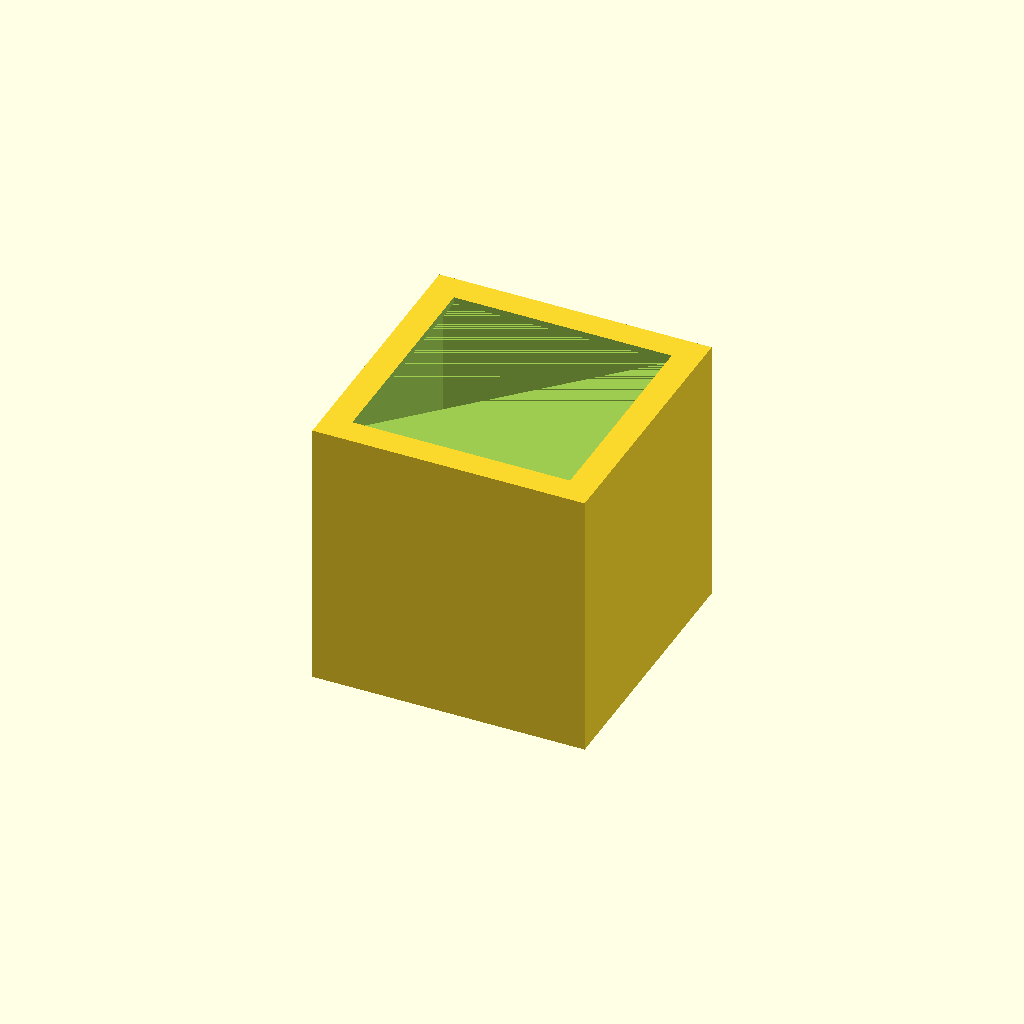
Cell 1: the model at its default parameters.
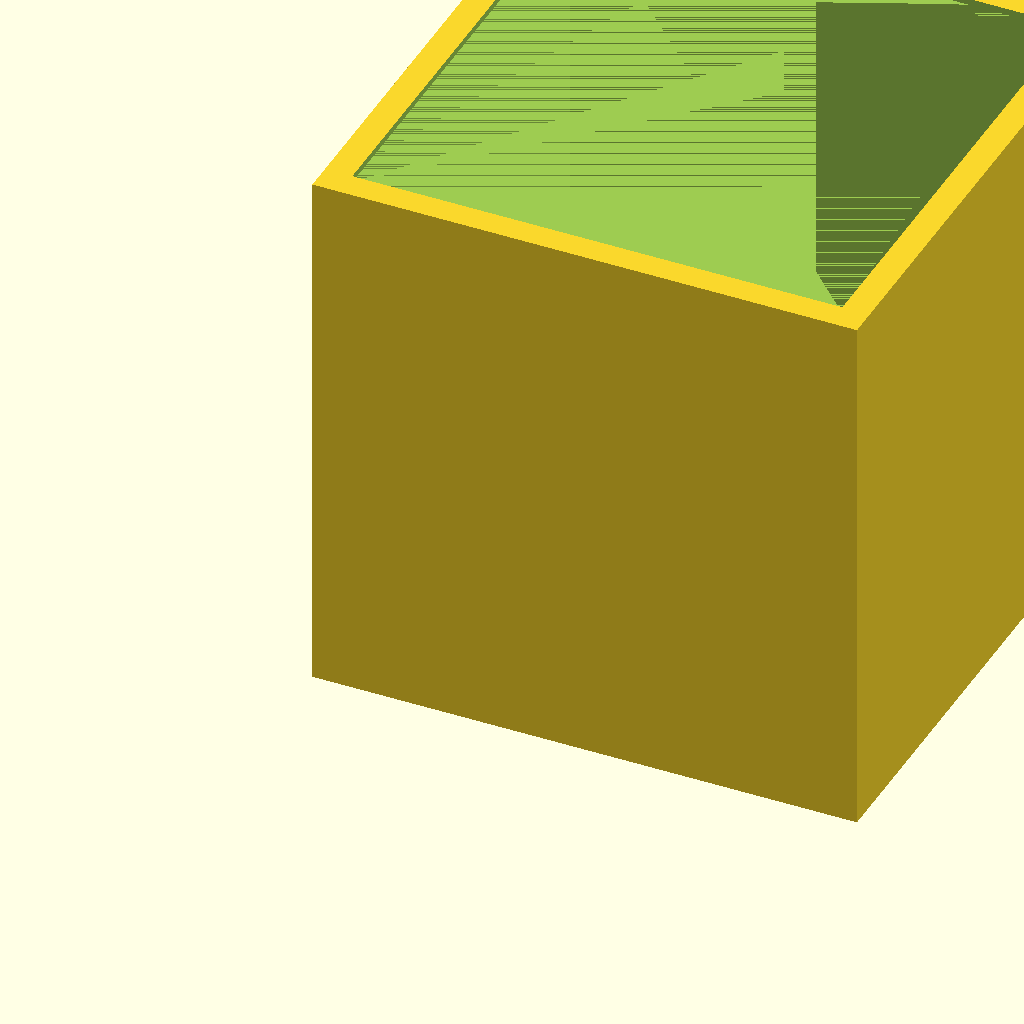
Cell 2 — width set to 100, the other parameters unchanged.
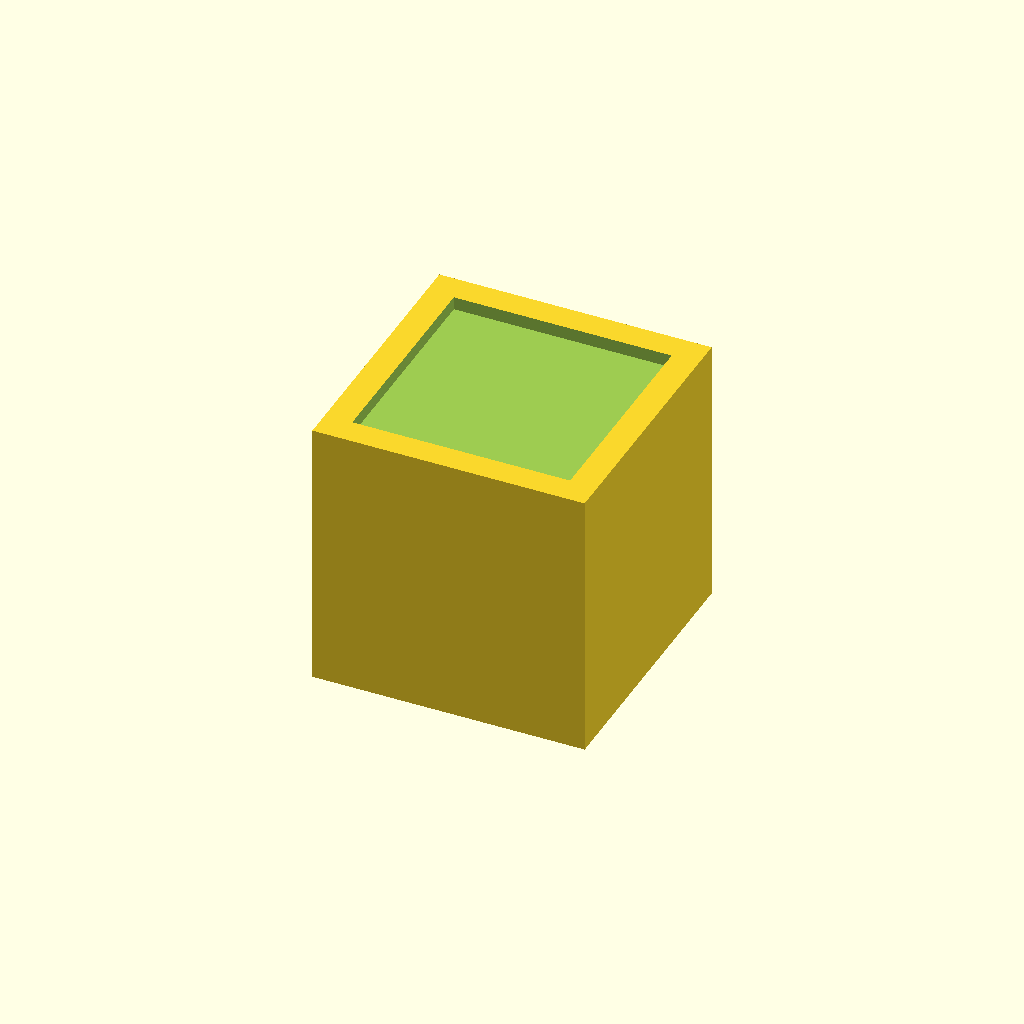
Cell 3 — thickness set to 2.4, the other parameters unchanged.
All cells are drawn from one camera (rotation 55°, 0°, 25°, orthographic, colour scheme Cornfield), so only the parameter changes between them.
OpenSCAD source file 3dprinter/filament-rest-box.scad:
width = 50;
thickness = 1.2;
hole_width = width - 10;

distance = (width - hole_width) / 2;

difference() {
    cube(width, width, width);
    translate([thickness, thickness, thickness]) cube(width - (2 * thickness) , width - (2 * thickness), width - (2 * thickness));
    translate([distance, distance, width - thickness]) cube(hole_width , hole_width, thickness);
}
Customizer parameters (derived from the source; name, type, default, range or options):
width: number, default 50
thickness: number, default 1.2
